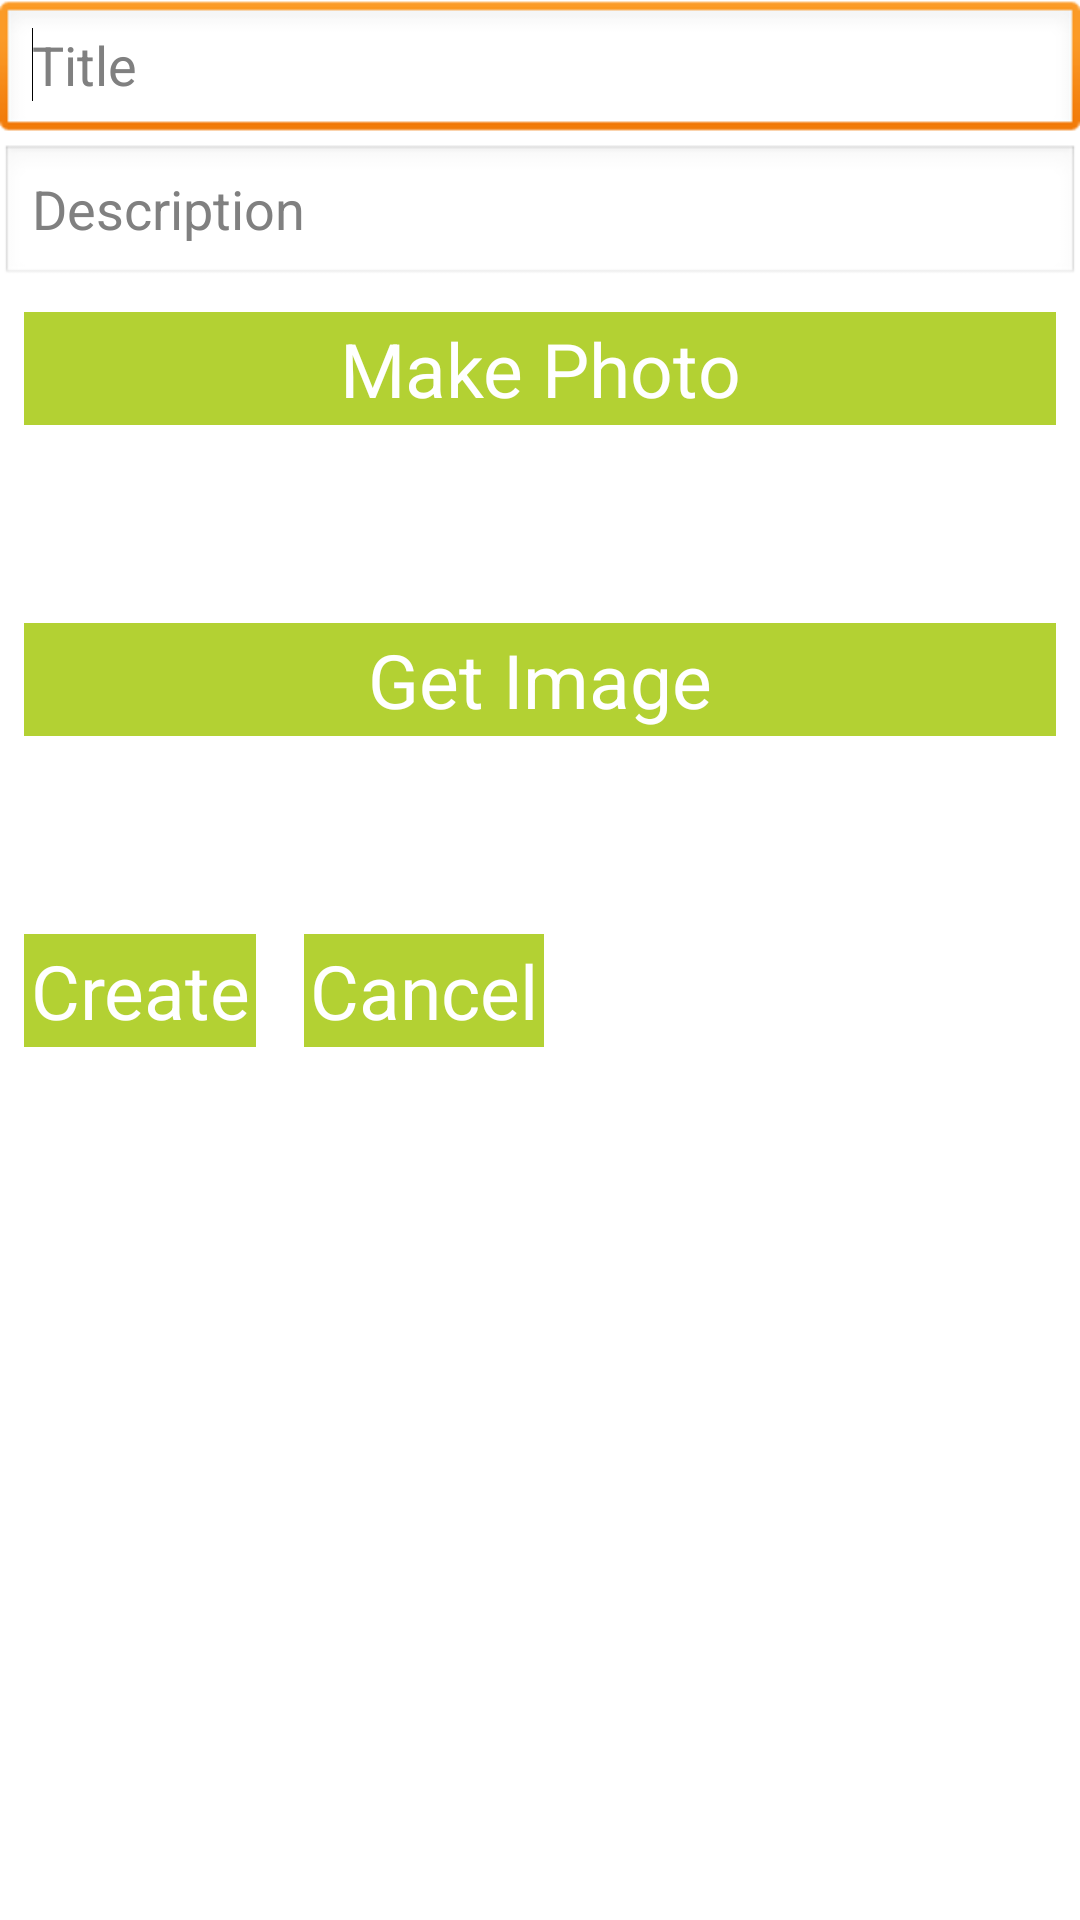

Produce the Android XML layout that renders to this screen, including the resource entries it uses.
<!-- AndroidManifest.xml: application theme AppTheme -->
<!-- res/layout/activity_create_note.xml -->
<?xml version="1.0" encoding="utf-8"?>
<ScrollView xmlns:android="http://schemas.android.com/apk/res/android"
    android:id="@+id/scrollView1"
    style="@style/CreateNote"
    android:layout_width="match_parent"
    android:layout_height="match_parent" >

    <LinearLayout
        android:layout_width="match_parent"
        android:layout_height="wrap_content"
        android:orientation="vertical" >

        <EditText
            android:id="@+id/editText_note_title"
            android:layout_width="match_parent"
            android:layout_height="wrap_content"
            android:ems="10"
            android:hint="@string/editText_title" >

            <requestFocus />
        </EditText>

        <EditText
            android:id="@+id/editText_note_description"
            android:layout_width="match_parent"
            android:layout_height="wrap_content"
            android:ems="10"
            android:hint="@string/editText_description"
            android:inputType="textMultiLine" >
        </EditText>

        <Button
            android:id="@+id/button_note_camera"
            style="@style/InButtons"
            android:layout_width="fill_parent"
            android:layout_height="wrap_content"
            android:text="@string/button_note_camera" />

        <ImageView
            android:id="@+id/imageView"
            android:layout_width="match_parent"
            android:layout_height="50dp"
            android:contentDescription="@string/image"
            android:src="@drawable/ic_launcher" />

        <Button
            android:id="@+id/button_note_photo"
            style="@style/InButtons"
            android:layout_width="fill_parent"
            android:layout_height="wrap_content"
            android:text="@string/button_note_photo" />

        <ImageView
            android:id="@+id/photoView"
            android:layout_width="match_parent"
            android:layout_height="50dp"
            android:contentDescription="@string/image"
            android:src="@drawable/ic_launcher" />

        <LinearLayout
            android:layout_width="match_parent"
            android:layout_height="wrap_content" >

            <Button
                android:id="@+id/button_note_save"
                style="@style/InButtons"
                android:layout_width="wrap_content"
                android:layout_height="wrap_content"
                android:text="@string/button_save" />

            <Button
                android:id="@+id/button_note_back"
                style="@style/InButtons"
                android:layout_width="wrap_content"
                android:layout_height="wrap_content"
                android:text="@string/button_back" />
        </LinearLayout>
    </LinearLayout>

</ScrollView>
<!-- resources referenced by this layout -->
<resources>
  <string name="button_back">Cancel</string>
  <string name="button_note_camera">Make Photo</string>
  <string name="button_note_photo">Get Image</string>
  <string name="button_save">Create</string>
  <string name="editText_description">Description</string>
  <string name="editText_title">Title</string>
  <string name="image">Image</string>
  <style name="CreateNote">
          <item name="android:background">#FFFFFF</item>
      </style>
  <style name="InButtons">
          <item name="android:background">#B3D133</item>
          <item name="android:layout_margin">8dp</item>
          <item name="android:textColor">#FFFFFF</item>
          <item name="android:padding">2dp</item>
          <item name="android:textSize">25sp</item>
      </style>
  <style name="AppTheme" parent="AppBaseTheme">
          
      </style>
  <style name="AppBaseTheme" parent="android:Theme.Light">
          
      </style>
</resources>
